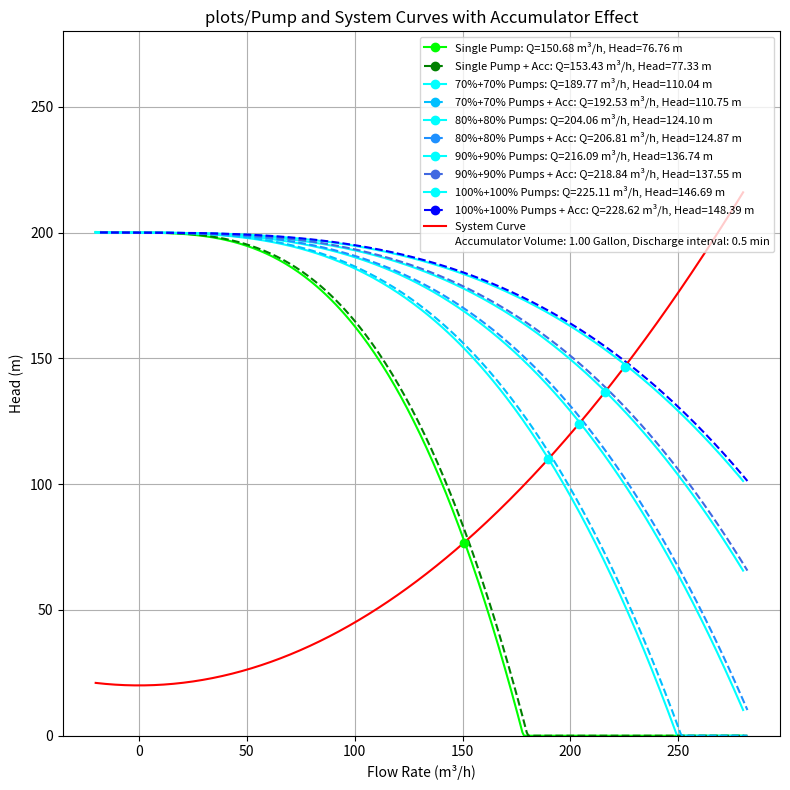

Python code for this plot: (Note: this script raises an exception after producing the figure.)
"""
Script Name: PumpPlot
Description: Capstone Project Computation - Create single plot for pump & system curve
"""
import numpy as np
import matplotlib.pyplot as plt
import time


def accumulator_shift(volume, discharge_time):
    return volume / discharge_time


def pump_curve(Q, Q_max, H_max):
    a, b, c = 0.8, 0.05, 0.005 

    head = H_max - (a * Q + b * Q**2 + c * Q**3) / Q_max
    return np.clip(head, 0, None) 


def system_curve(Q, h0, k):
    return h0 + k * Q ** 2


def plot_pump_system_curves(Q_max=300, H_max=300, h=30, k=0.0025, Q_shift=15, Q_accumulator_shift=20, volume=0, discharge_time=0,
                            filename="figure.png"):
    Q = np.linspace(0, Q_max * 2, 400)
    Q -= Q_shift
    pump_curves = [
        pump_curve(Q, Q_max, H_max),
        pump_curve(Q / 1.4, Q_max, H_max),
        pump_curve(Q / 1.6, Q_max, H_max),
        pump_curve(Q / 1.8, Q_max, H_max),
        pump_curve(Q / 2, Q_max, H_max)
    ]


    H_single = pump_curve(Q, Q_max, H_max)
    H_7070 = pump_curve(Q / 1.4, Q_max, H_max)
    H_8080 = pump_curve(Q / 1.6, Q_max, H_max)
    H_9090 = pump_curve(Q / 1.8, Q_max, H_max)
    H_100100 = pump_curve(Q / 2, Q_max, H_max)
    H_system = system_curve(Q, h, k)
    plt.figure(figsize=(8, 8))

    # Define colors for each curve to use in the plot and legend
    accumulator_colors = ['green', 'deepskyblue', 'dodgerblue', 'royalblue', 'blue']
    pump_colors = ['lime', 'cyan', 'cyan', 'cyan', 'cyan']

    # Plotting pump curves
    plt.plot(Q, H_single, color=pump_colors[0], label='Single Pump')
    plt.plot(Q, H_7070, color=pump_colors[1], label='70%+70% Pumps')
    plt.plot(Q, H_8080, color=pump_colors[2], label='80%+80% Pumps')
    plt.plot(Q, H_9090, color=pump_colors[3], label='90%+90% Pumps')
    plt.plot(Q, H_100100, color=pump_colors[4], label='100%+100% Pumps')

    # Plotting accumulator curves with shifted Q for the accumulator effect
    Q_acc = Q + Q_accumulator_shift
    plt.plot(Q_acc, H_single, '--', color=accumulator_colors[0], label='Single Pump + Acc')
    plt.plot(Q_acc, H_7070, '--', color=accumulator_colors[1], label='70%+70% Pumps + Acc')
    plt.plot(Q_acc, H_8080, '--', color=accumulator_colors[2], label='80%+80% Pumps + Acc')
    plt.plot(Q_acc, H_9090, '--', color=accumulator_colors[3], label='90%+90% Pumps + Acc')
    plt.plot(Q_acc, H_100100, '--', color=accumulator_colors[4], label='100%+100% Pumps + Acc')

    # Plotting system curve
    plt.plot(Q, H_system, 'r-', label='System Curve')

    # Calculating intersection points and creating legend entries
    custom_legend_handles = []
    curve_names = ["Single Pump", "70%+70% Pumps", "80%+80% Pumps", "90%+90% Pumps", "100%+100% Pumps"]

    for H_pump, name, pump_color, acc_color in zip(pump_curves, curve_names, pump_colors, accumulator_colors):
        # Intersection for Pump only
        diff_pump_system = H_pump - H_system
        idx_int_pump = np.where(diff_pump_system[:-1] * diff_pump_system[1:] <= 0)[0][-1]
        q_value_pump = Q[idx_int_pump]
        head_value_pump = H_system[idx_int_pump]
        plt.plot(q_value_pump, head_value_pump, 'o', color=pump_color)  # Mark intersection point
        custom_legend_handles.append(plt.Line2D([], [], color=pump_color, marker='o', linestyle='-',
                                                label=f'{name}: Q={q_value_pump:.2f} m³/h, Head={head_value_pump:.2f} m'))

        # Intersection for Pump + Accumulator
        diff_acc_system = H_pump + accumulator_shift(volume,
                                                     discharge_time) - H_system  # Use adjusted head for accumulator
        idx_int_acc = np.where(diff_acc_system[:-1] * diff_acc_system[1:] <= 0)[0][-1]
        q_value_acc = Q_acc[idx_int_acc]
        head_value_acc = H_system[idx_int_acc]
        # plt.plot(q_value_acc, head_value_acc, 'o', color=acc_color)  # Mark intersection point
        custom_legend_handles.append(plt.Line2D([], [], color=acc_color, marker='o', linestyle='--',
                                                label=f'{name} + Acc: Q={q_value_acc:.2f} m³/h, Head={head_value_acc:.2f} m'))

    # Adding the system curve to the legend
    custom_legend_handles.append(plt.Line2D([], [], color='red', linestyle='-', label='System Curve'))

    # Adding the accumulator volume to the legend
    accumulator_info = f"Accumulator Volume: {volume:.2f} Gallon, Discharge interval: {discharge_time} min"
    custom_legend_handles.append(plt.Line2D([], [], color='none', label=accumulator_info))

    # Plotting the custom legend
    # plt.legend(handles=custom_legend_handles, loc='best', fontsize=8)
    plt.legend(handles=custom_legend_handles, loc='upper right', fontsize=8)
    plt.ylim([0, H_max*1.4])
    plt.xlabel('Flow Rate (m³/h)')
    plt.ylabel('Head (m)')
    plt.title('plots/Pump and System Curves with Accumulator Effect')
    plt.grid(True)
    plt.tight_layout()
    plt.savefig(filename)
    print(f"Plot saved as {filename}")
    plt.close()


# Remove any previous annotations code related to the adjust_text_position function or any calls to it.

def generate_combinations_plot(volumes, discharge_times, Q_max=150, H_max=200, h=20, k=0.0025, Q_shift=20):
    iteration = 1
    for volume in volumes:
        for discharge_time in discharge_times:
            shift = accumulator_shift(volume, discharge_time)
            file_name = f"output/plots/pump_system_Q_{Q_max}_H_{H_max}_shift_{Q_shift}_{iteration}.png"
            iteration += 1
            plot_pump_system_curves(Q_max, H_max, h, k, Q_shift, shift, volume, discharge_time, file_name)
            time.sleep(1)


def main():
    volumes = [1, 3, 5, 7, 8, 10, 12, 15, 30]  # Example volumes
    discharge_times = [0.5, 1, 2, 3, 5, 10, 15, 20, 25, 30]  # Example discharge times
    generate_combinations_plot(volumes, discharge_times)

main()
